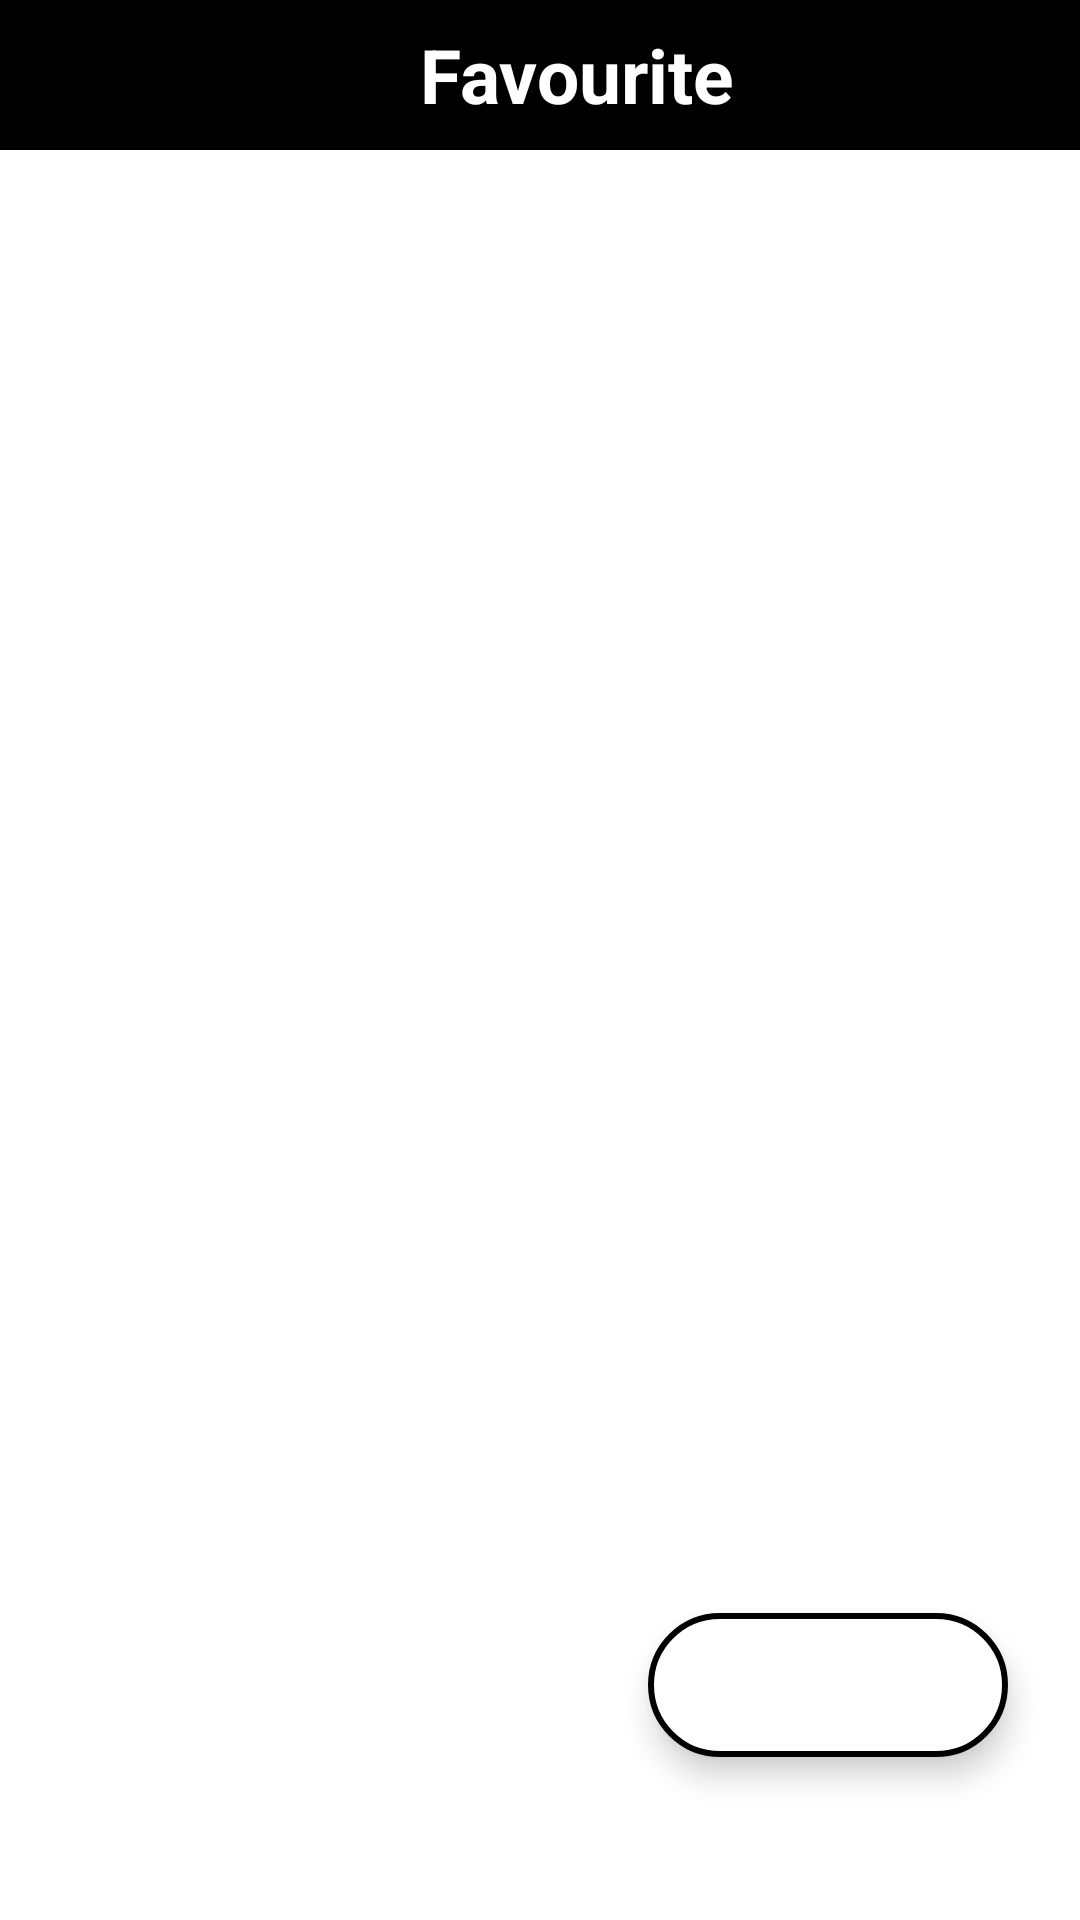

Produce the Android XML layout that renders to this screen, including the resource entries it uses.
<!-- AndroidManifest.xml: application theme splash_screen -->
<!-- res/layout/activity_favourite.xml -->
<?xml version="1.0" encoding="utf-8"?>
<androidx.constraintlayout.widget.ConstraintLayout xmlns:android="http://schemas.android.com/apk/res/android"
    xmlns:app="http://schemas.android.com/apk/res-auto"
    xmlns:tools="http://schemas.android.com/tools"
    android:id="@+id/main"
    android:layout_width="match_parent"
    android:layout_height="match_parent"
    tools:context=".FavouriteActivity">

    <LinearLayout
        android:id="@+id/linearLayout"
        android:layout_width="match_parent"
        android:layout_height="wrap_content"
        android:background="@color/black"
        android:orientation="horizontal"
        app:layout_constraintEnd_toEndOf="parent"
        app:layout_constraintStart_toStartOf="parent"
        app:layout_constraintTop_toTopOf="parent">

        <ImageButton
            android:layout_width="wrap_content"
            android:layout_height="50dp"
            android:backgroundTint="@android:color/transparent"
            android:contentDescription="@string/back_btn"
            android:src="@drawable/back_icon"
            app:tint="@color/white" />

        <TextView
            android:layout_width="match_parent"
            android:layout_height="match_parent"
            android:contentDescription="@string/favourite_btn"
            android:gravity="center"
            android:text="@string/favourite_btn"
            android:textColor="@color/white"
            android:textSize="25sp"
            android:textStyle="bold" />

    </LinearLayout>

    <com.google.android.material.floatingactionbutton.ExtendedFloatingActionButton
        android:layout_width="wrap_content"
        android:layout_height="wrap_content"
        android:backgroundTint="@color/white"
        app:background="@color/black"
        app:icon="@drawable/shuffle_icon"
        app:iconSize="35dp"
        app:iconTint="@color/black"
        app:layout_constraintBottom_toBottomOf="parent"
        app:layout_constraintEnd_toEndOf="parent"
        app:layout_constraintHorizontal_bias="0.9"
        app:layout_constraintStart_toStartOf="parent"
        app:layout_constraintTop_toBottomOf="@+id/linearLayout"
        app:layout_constraintVertical_bias="0.9"
        app:strokeColor="@color/black"
        app:strokeWidth="2dp"
        tools:ignore="MissingConstraints,SpeakableTextPresentCheck" />

</androidx.constraintlayout.widget.ConstraintLayout>
<!-- resources referenced by this layout -->
<resources>
  <color name="black">#FF000000</color>
  <color name="white">#FFFFFF</color>
  <string name="back_btn">Back</string>
  <string name="favourite_btn">Favourite</string>
  <style name="splash_screen" parent="Theme.MaterialComponents.Light.NoActionBar">
          <item name="android:windowBackground">@drawable/splash_screen</item>
      </style>
</resources>
